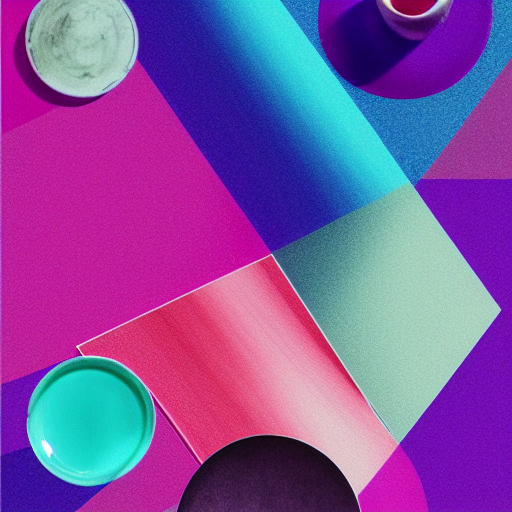
Generation parameters embedded in this image by AUTOMATIC1111 Stable Diffusion web UI or a fork of it (Forge, ...) (PNG 'parameters' text chunk):
aesthetic
Steps: 25, Sampler: Euler a, CFG scale: 23, Seed: 3320746916, Size: 512x512, Model hash: e1441589a6, Model: v1-5-pruned